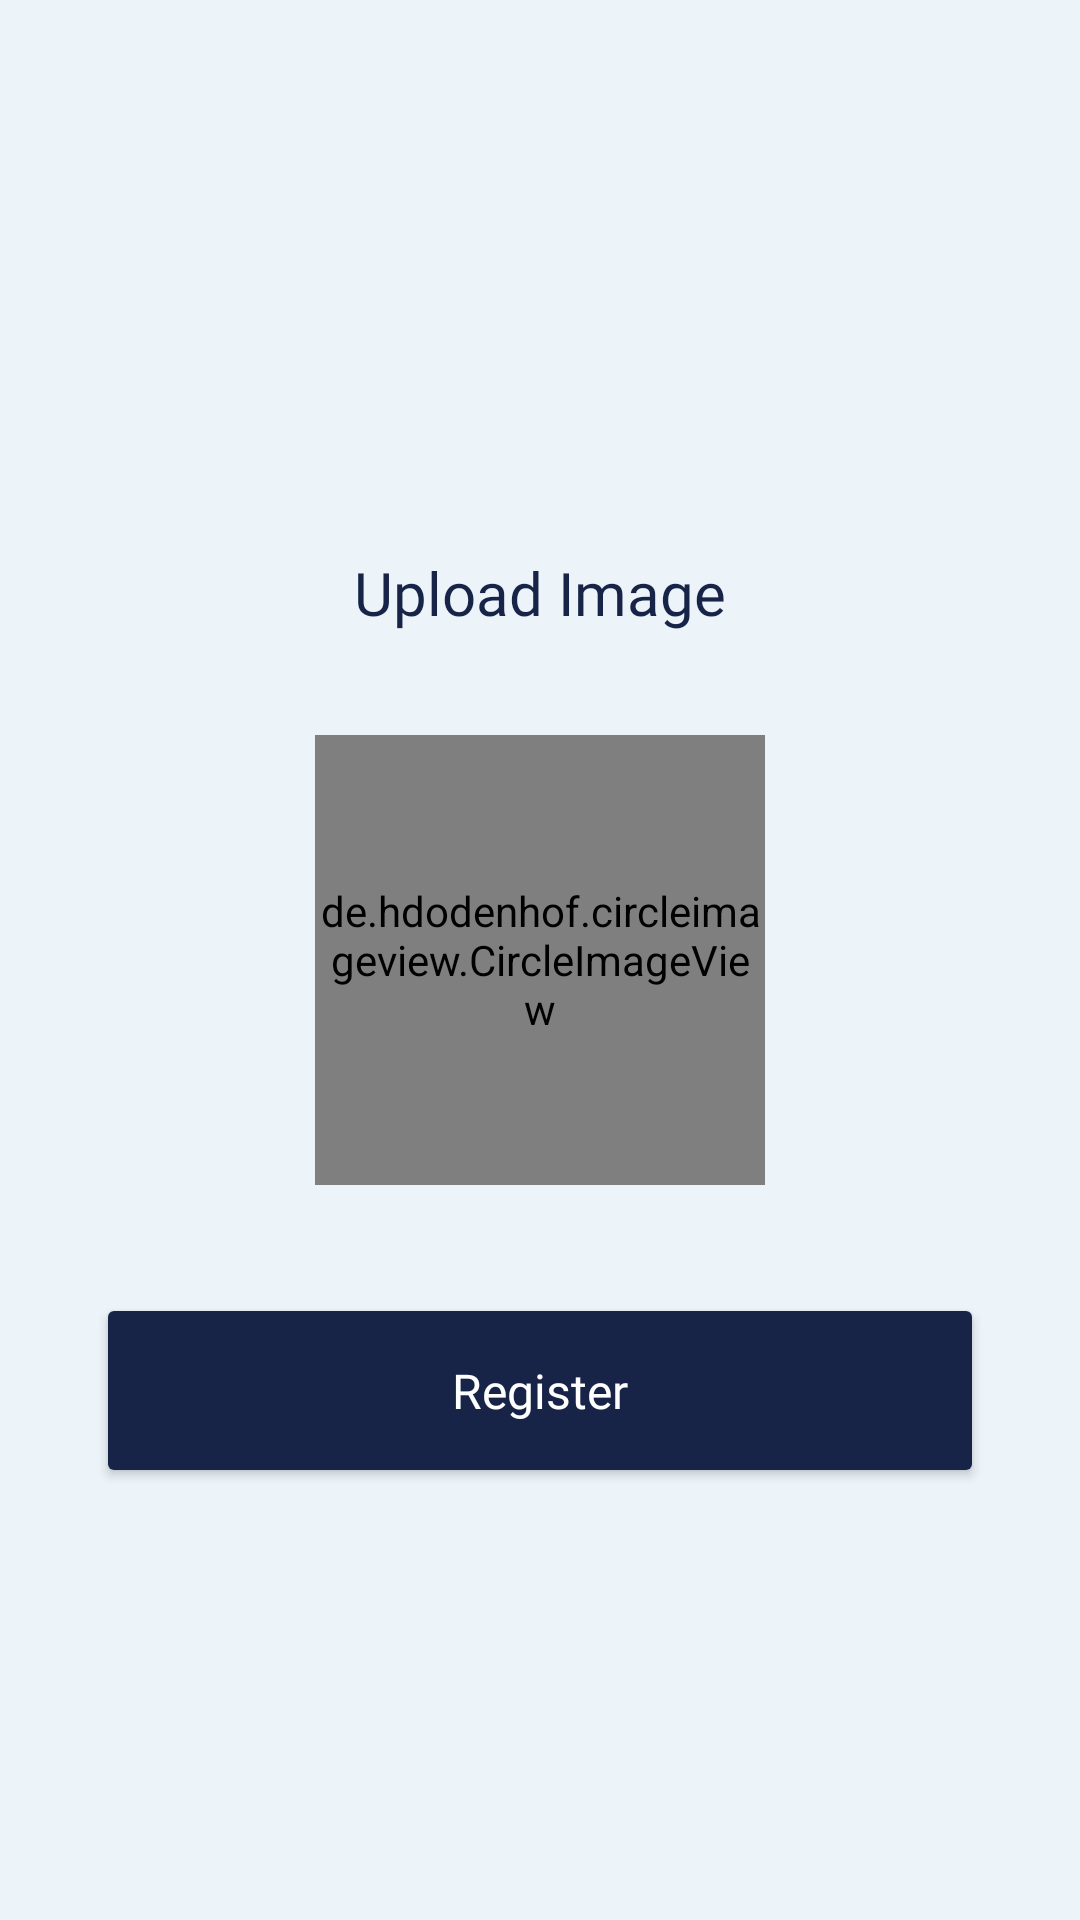

Write the Android layout XML for this screen, with the resource values it uses.
<!-- AndroidManifest.xml: application theme Theme.DFishIn -->
<!-- res/layout/activity_upload.xml -->
<?xml version="1.0" encoding="utf-8"?>
<androidx.constraintlayout.widget.ConstraintLayout
    xmlns:android="http://schemas.android.com/apk/res/android"
    xmlns:app="http://schemas.android.com/apk/res-auto"
    xmlns:tools="http://schemas.android.com/tools"
    android:layout_width="match_parent"
    android:layout_height="match_parent"
    android:background="@color/primary_color"
    tools:context=".view.auth.UploadActivity">

    <LinearLayout
        android:layout_width="match_parent"
        android:layout_height="wrap_content"
        android:orientation="vertical"
        android:visibility="gone"
        app:layout_constraintTop_toTopOf="parent"
        app:layout_constraintStart_toStartOf="parent"
        app:layout_constraintEnd_toEndOf="parent">

        <TextView
            android:id="@+id/tvDummyname"
            android:layout_width="wrap_content"
            android:layout_height="wrap_content"
            android:textSize="16sp"
            android:text="sdvdsv"
            android:textColor="@color/secondary_color"/>

        <TextView
            android:id="@+id/tvDummytelpon"
            android:layout_width="wrap_content"
            android:layout_height="wrap_content"
            android:textSize="16sp"
            android:textColor="@color/secondary_color"/>

        <TextView
            android:id="@+id/tvDummyemail"
            android:layout_width="wrap_content"
            android:layout_height="wrap_content"
            android:textSize="16sp"
            android:textColor="@color/secondary_color"/>

        <TextView
            android:id="@+id/tvDummypassword"
            android:layout_width="wrap_content"
            android:layout_height="wrap_content"
            android:textSize="16sp"
            android:textColor="@color/secondary_color"/>


    </LinearLayout>

    <TextView
        style="@style/firsttext"
        android:layout_width="wrap_content"
        android:layout_height="wrap_content"
        android:text="Upload Image"
        android:textSize="20sp"
        android:layout_marginBottom="34dp"
        app:layout_constraintBottom_toTopOf="@id/imageView"
        app:layout_constraintEnd_toEndOf="parent"
        app:layout_constraintStart_toStartOf="parent" />

    <de.hdodenhof.circleimageview.CircleImageView
        android:id="@+id/imageView"
        android:layout_width="150dp"
        android:layout_height="150dp"
        android:layout_centerHorizontal="true"
        android:src="@drawable/addpicture"
        app:layout_constraintBottom_toBottomOf="parent"
        app:layout_constraintEnd_toEndOf="parent"
        app:layout_constraintStart_toStartOf="parent"
        app:layout_constraintTop_toTopOf="parent" />



    <ImageView
        android:id="@+id/ivAdd"
        android:layout_width="40dp"
        android:layout_height="40dp"
        android:layout_marginStart="100dp"
        android:background="@drawable/shape_eclipse"
        app:layout_constraintTop_toBottomOf="@id/imageView"
        app:layout_constraintBottom_toBottomOf="@+id/imageView"
        app:layout_constraintStart_toStartOf="@+id/imageView"
        app:srcCompat="@drawable/ic_btn_upload" />



    <Button
        android:id="@+id/btn_action"
        style="@style/firstbutton"
        android:layout_width="match_parent"
        android:layout_height="65dp"
        android:layout_marginHorizontal="32dp"
        android:layout_marginTop="16dp"
        android:text="Register"
        android:backgroundTint="@color/secondary_color"
        android:textAllCaps="false"
        android:textSize="16sp"
        android:transitionName="action"
        app:backgroundTint="@null"
        app:layout_constraintEnd_toEndOf="parent"
        app:layout_constraintStart_toStartOf="parent"
        app:layout_constraintTop_toBottomOf="@+id/ivAdd" />

</androidx.constraintlayout.widget.ConstraintLayout>
<!-- resources referenced by this layout -->
<resources>
  <color name="primary_color">#ECF4FA</color>
  <color name="secondary_color">#172448</color>
  <style name="firstbutton">
          <item name="backgroundTint">@color/secondary_color</item>
          <item name="android:textSize">18sp</item>
          <item name="android:fontFamily">@font/poppins_medium</item>
          <item name="cornerRadius">10dp</item>
          <item name="android:state_pressed">false</item>
          <item name="android:textColor">@color/white</item>
          <item name="textAllCaps">false</item>
      </style>
  <style name="firsttext">
          <item name="android:textSize">16sp</item>
          <item name="android:fontFamily">@font/poppins_medium</item>
          <item name="android:state_pressed">false</item>
          <item name="android:textColor">@color/secondary_color</item>
          <item name="textAllCaps">false</item>
      </style>
  <style name="Theme.DFishIn" parent="Theme.MaterialComponents.DayNight.NoActionBar">
          
          <item name="colorPrimary">@color/secondary_color</item>
          <item name="colorPrimaryVariant">@color/secondary_color</item>
          <item name="colorOnPrimary">@color/white</item>
          
          <item name="colorSecondary">@color/teal_200</item>
          <item name="colorSecondaryVariant">@color/teal_700</item>
          <item name="colorOnSecondary">@color/black</item>
          
          <item name="android:statusBarColor">?attr/colorPrimaryVariant</item>
          
      </style>
  <color name="white">#FFFFFFFF</color>
  <color name="teal_200">#FF03DAC5</color>
  <color name="teal_700">#FF018786</color>
  <color name="black">#FF000000</color>
</resources>
